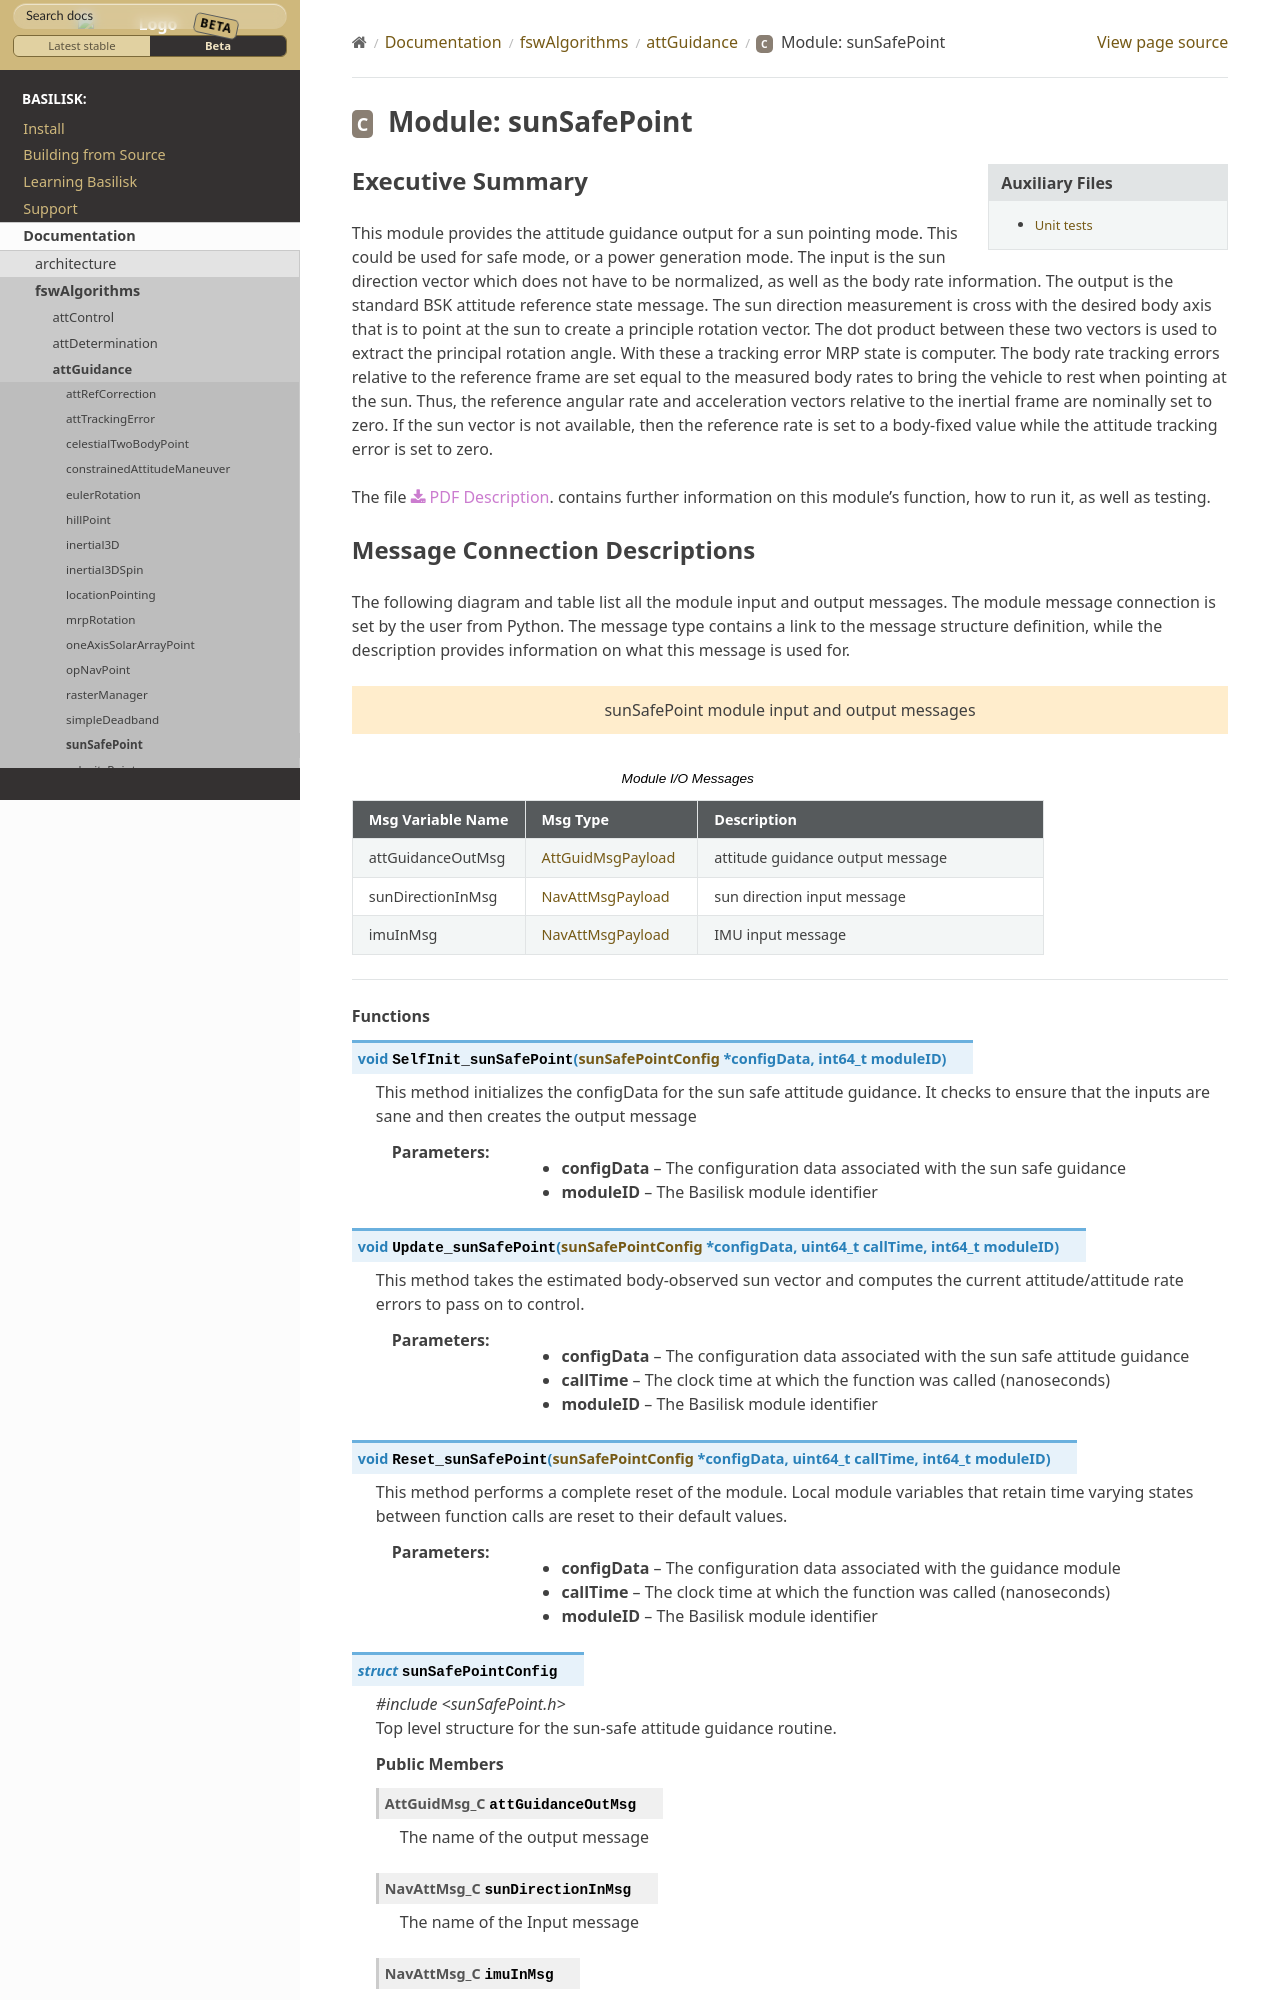

repository: AVSLab/basilisk · page: develop/Documentation/fswAlgorithms/attGuidance/sunSafePoint/sunSafePoint.html · generator: sphinx

Executive Summary
-----------------

This module provides the attitude guidance output for a sun pointing mode.  This could be used for safe mode, or a power generation mode.  The input is the sun direction vector which does not have to be normalized, as well as the body rate information.  The output is the standard BSK attitude reference state message.  The sun direction measurement is cross with the desired body axis that is to point at the sun to create a principle rotation vector.  The dot product between these two vectors is used to extract the principal rotation angle.  With these a tracking error MRP state is computer.  The body rate tracking errors relative to the reference frame are set equal to the measured body rates to bring the vehicle to rest when pointing at the sun.  Thus, the reference angular rate and acceleration vectors relative to the inertial frame are nominally set to zero.  If the sun vector is not available, then the reference rate is set to a body-fixed value while the attitude tracking error is set to zero.
